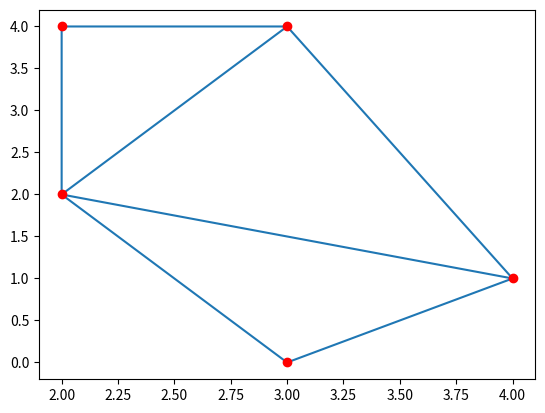

Reproduce this figure in Python.
"""
from scipy.spatial import distance

point1=(1,2)
point2=(4,6)

dist = distance.euclidean(point1, point2)

print("Euclidean Distance:",dist)
"""
#Triangulation

import numpy as np
from scipy.spatial import Delaunay, convex_hull_plot_2d
import matplotlib.pyplot as plt

points=np.array([
    [2,4],
    [3,4],
    [3,0],
    [2,2],
    [4,1]
])

simplices=Delaunay(points).simplices

plt.triplot(points[:,0],points[:,1],simplices)
plt.scatter(points[:,0],points[:,1],color='r')
plt.savefig("Triangulation.png",format='png')
#plt.show()
